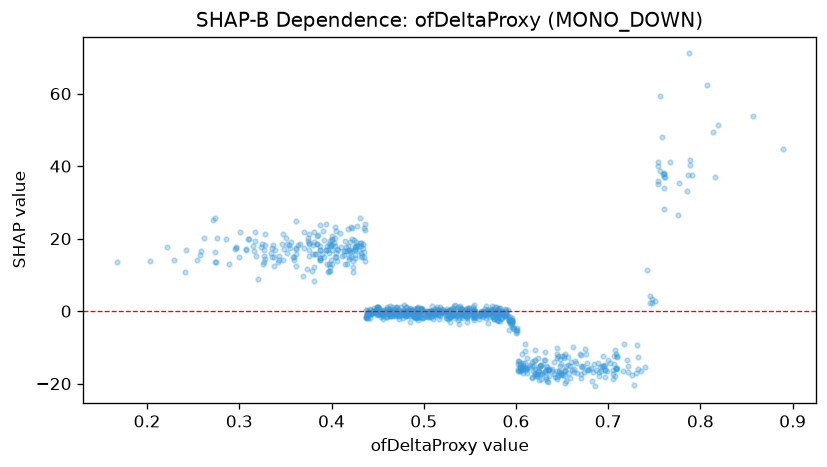

The data file committed next to this chart (first rows):
feature_value, shap_value
0.682, -19.27
0.596, -2.011
0.587, -0.8383
0.595, -2.673
0.633, -18.76
0.437, -1.592
0.384, 20.6
0.301, 21.74
0.641, -17.23
0.328, 21.38
0.611, -16.26
0.721, -16.67
0.422, 19.85
0.38, 18.12
0.45, 1.196
0.567, -0.3044
0.486, 0.07661
0.619, -16.42
0.573, -0.1038
0.448, -0.1038
0.497, 0.5531
0.383, 15.77
0.564, -0.0001619
0.548, -0.05975
0.652, -12.49
0.349, 17.26
0.487, 0.2868
0.485, 0.002278
0.554, 0.3143
0.532, -0.2791
0.511, -0.07871
0.498, 0.5751
0.593, -2.663
0.76, 28.19
0.463, 0.1466
0.469, -0.3606
0.653, -16.15
0.544, -0.775
0.645, -16.51
0.485, -0.5297
0.392, 15.05
0.608, -15.61
0.476, -0.9683
0.493, 0.8807
0.362, 12.51
0.617, -14.13
0.428, 18.29
0.492, -0.7274
0.456, -0.6562
0.274, 16.36
0.705, -18.63
0.542, -0.4282
0.649, -17
0.672, -15.5
0.736, -16.54
0.483, 0.3091
0.325, 18.48
0.538, -0.4031
0.603, -16.46
0.548, 0.2151
... 877 more rows
